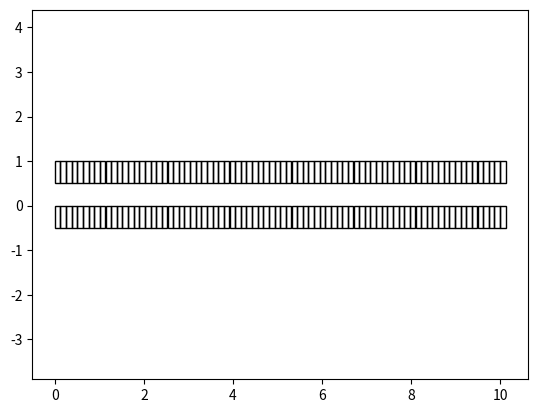

The matplotlib source for this figure:
import numpy as np
from copy import deepcopy
import matplotlib.pyplot as plt
import matplotlib.animation as animation
import matplotlib.patches as patches
from copy import deepcopy


################################## Stuff for the model  #######################
class Car(object):
	def __init__(self, vMax, vIn, pos, ID):
		'''
		A simple car object which holds the properties for each individual 'state'
		
		@param vMax: Maximum speed for this car
		@param vIn: Initial speed of the car
		@param pos: Initial position of the car (tuple of coordinates of grid)
		@param ID: The id of the vehicle
		'''
		self.vMax = vMax
		self.v = vIn  # Current speed of the car
		self.posCurrent = pos # Most recent position at timestep i
		self.posPrevious = pos  # Position at timestep i-1 for animation purposes
		self.ID = ID  # Id of the car on the grid

class CAtwoD(object):
	def __init__(self, N, M, start, pSlow, maxvel, pChange):
		'''
		The object containing the grid and the logic of the model
		
		@param N: The amount of grids in the x direction
		@param M: The amount of grids in the y direction(no. of lanes)
		@param start: A list of car objects to put on the grid
		@param pSlot: The Nagel-Schreckenberg slowdown probability
		@param maxvel: Maximum velocity (deprecated as each car has one..)
		@param pChange: Lane changing probability in the retard model.
		'''
		self.N, self.M = N, M
		self.grid = np.zeros((N,M), dtype=int) # Used mostly as reference
		self.pSlow, self.pChange = pSlow, pChange
		
		self.maxvel = maxvel
		self.cars = len(start)  # Amount of cars on the road..
		
		self.carIndex = {}
		
		for car in start:
			self.carIndex[car.ID] = deepcopy(car)  # Copy the car object according to id
			self.grid[car.posCurrent] = car.ID  # Add the car id's on the grid
			
		self.fluxCounter = 0			
			
	def laneChange(self):
		'''
		The lane changing logic which is performed before the movement is executed
		'''
		for car in self.carIndex.values():
			i, j = car.posCurrent[0], car.posCurrent[1]
			# Say a vehicle changes lanes at random if the lane next to it
			# has room (a vacant space) next to it

			possShifts = []
			if j - 1 >= 0:
				if self.grid[i,j-1] == False:
					possShifts.append(-1)
			if j + 1 < self.M:
				if self.grid[i,j+1] == False:
					possShifts.append(1)
					
			if len(possShifts) > 0 and np.random.rand() < self.pChange:
				shift = np.random.choice(possShifts)
			
				car.posCurrent = (i, j+shift) # Change lane in car
				
				# Update the data in the grid
				self.grid[i,j] = 0
				self.grid[i, j+shift] = car.ID
				
	def changeCriteria(self, ID, lane):
		'''
		Function which finds the gap between the vehicle in front, behind, relative
		velocities between the vehicles. This data should allow for the information
		a car needs to decide between changing lanes
		
		@param ID: ID of the car we want to find the data for
		@param lane: For which lane we want to estimate this (can be current or
		neighbouring lanes)
		'''
		
		currentCar = self.carIndex[ID]
		i, j = currentCar.posCurrent[0], lane
		
		
		# Find the gap in front, and velocity of car in front if applicable
		frontGap = self.maxvel  # init at max value road
		frontVel = 0
		for k in range(1, self.maxvel + 1):

			if self.grid[(i+k) % self.N, j] != 0:  # Car is found
				frontGap = k-1 
				frontVel = self.carIndex[self.grid[(i+k) % self.N, j]].v
				break
			
		# Find the gap at back and the velocity if applicable
		
				# Find the gap in front
		backGap = self.maxvel  # init at max value road
		backVel = 0
		for k in range(1, self.maxvel + 1):

			if self.grid[(i-k) % self.N, j] != 0:  # Car is found
				backGap = k-1 
				backVel = self.carIndex[self.grid[(i-k) % self.N, j]].v
				break
			
		return frontGap, frontVel, backGap, backVel




	def laneChange3Mike(self):
		'''
		The lane changing logic which is performed before the movement is executed
		This one tries to only change lanes when it is desirable to do so
		'''

		for car in self.carIndex.values():
			i, j = car.posCurrent[0], car.posCurrent[1]
			# Check in either lanes that are possible if it is desirable to change
			# lane, by checking if at least the current speed can be maintained
			# If the current lane allows this, a lane change is not done
			
			possShifts = [] # Store the shifts that might be done
					
			frontGap, frontVel, backGap, backVel = self.changeCriteria(car.ID, j)
			
			# All logic for the left lane resides here
			if j - 1 >= 0: # The left lane actually exists
				leftFrontGap, leftFrontVel, leftBackGap, leftBackVel = self.changeCriteria(car.ID, j-1)
				
				# Check if the position in the other lane is free
				if self.grid[i, j-1] == 0:
					switchPos = True
				else:
					switchPos = False
					
				# Check if the lanechange would allow maintaining of increasing speed
				if leftFrontGap >= frontGap:
					switchAdvantage = True
				else:
					switchAdvantage = False
					
				# Check if the car on the other lane would need to brake hard..
				if leftBackGap - leftBackVel >= -1: # arbitrare limit..
					switchSafe = True 
				else:
					switchSafe = False
					
				if switchPos and switchAdvantage and switchSafe:
					possShifts.append(-1)
					
			# Right side logic
			if j + 1 < self.M : # The right lane actually exists
				rightFrontGap, rightFrontVel, rightBackGap, rightBackVel = self.changeCriteria(car.ID, j+1)
				
				# Check if the position in the other lane is free
				if self.grid[i, j+1] == 0:
					switchPos = True
				else:
					switchPos = False
					
				# Check if the lanechange would allow maintaining of increasing speed
				if rightFrontGap >= frontGap:
					switchAdvantage = True
				else:
					switchAdvantage = False
					
				# Check if the car on the other lane would need to brake hard..
				if rightBackGap - rightBackVel >= -1: # arbitrare limit..
					switchSafe = True 
				else:
					switchSafe = False
					
				if switchPos and switchAdvantage and switchSafe:
					possShifts.append(1)
					
					
			# Logic regarding actually doing the lane change resides here
			if len(possShifts) > 0 and np.random.rand() < self.pChange:
				shift = np.random.choice(possShifts)
				car.posCurrent = (i, j+shift) # Change lane in car
				
				# Update the data in the grid
				self.grid[i,j] = 0
				self.grid[i, j+shift] = car.ID
			

				
		
				
	def laneChange2(self):
		'''
		The lane changing logic which is performed before the movement is executed
		This one tries to only change lanes when it is desirable to do so
		'''
		for car in self.carIndex.values():
			i, j = car.posCurrent[0], car.posCurrent[1]
			# Check in either lanes that are possible if it is desirable to change
			# lane, by checking if at least the current speed can be maintained
			# If the current lane allows this, a lane change is not done
			
			possShifts = []
			
			
			# Left side logic
			if j - 1 >= 0: # The lane actually exists
				for k in range(0, car.v + 1):
					if self.grid[(i+k) % self.N, j-1] == False:
						break
					
				if k == car.v:
					possShifts.append(-1)
					
			# Right side logic
			if j + 1 < self.M:
				for l in range(0, car.v + 1):
					if self.grid[(i+l) % self.N, j+1] == False:
						break
				if l == car.v:
					possShifts.append(1)
					
			# Check if there is enough space in front to maintain speed
			for m in range(0, car.v+1):
				if self.grid[(i+m) % self.N, j] == False:
					break
			
			if len(possShifts) > 0 and np.random.rand() < self.pChange \
					and m < car.v:
				shift = np.random.choice(possShifts)
			
				car.posCurrent = (i, j+shift) # Change lane in car
				
				# Update the data in the grid
				self.grid[i,j] = 0
				self.grid[i, j+shift] = car.ID
						
	def moveTimeStep(self):
		''' 
		Simulate the movement of each of the vehicles according to Nagel-Schrecken
		'''

		# First increase speed with 1 if maxspeed has not been reached
		# All these functions use the positions of the car objects and reference
		# the grid for finding id and updating the position in the grid
		for car in self.carIndex.values():  
			if car.v < car.vMax:
				car.v += 1
				
		# Check if any cars in front are within maxspeed distance and slow down
		for car in self.carIndex.values():
			
			for j in range(1, car.v + 1):
				if self.grid[(car.posCurrent[0] + j) % self.N, car.posCurrent[1]]:
					car.v = j-1  # Reduce speed so a crash is prevented
					break # No need to check other squares further in front
					
		# Randomize speeds/slowdowns
		for car in self.carIndex.values():
			if np.random.rand() < self.pSlow and car.v > 0:
				car.v  -= 1
			
		# Move the cars forward depending on their speed
		for car in self.carIndex.values():
			# Generate the new position of this car
			posCurrent = car.posCurrent
			newPos = ((posCurrent[0] + car.v) % self.N, posCurrent[1])
			
			# Update the grid
			self.grid[posCurrent] = 0
			self.grid[newPos] = car.ID
			
			# The moment when a car passes the periodic boundary
			if (posCurrent[0] + car.v) >= N:
				self.fluxCounter += 1
			
			# Update the position of the car object
			car.posCurrent = newPos
		
		
	def updateGrid(self):
		'''
		The updating step doing all the actions for a timestep
		'''
		
		# First update the previous position for each of the cars to the current pos
		for i in self.carIndex.keys():
			self.carIndex[i].posPrevious = self.carIndex[i].posCurrent
			
		self.laneChange3Mike()
		self.moveTimeStep()
	
	def returnAverageVelocity(self):
		avSpeed = 0
		
		for car in self.carIndex.values():
			avSpeed += car.v
		return avSpeed/len(self.carIndex.keys())
	
	def returnPlotState(self):
		plotState, distances = [], []
		for car in self.carIndex.values():
			plotState.append((car.posPrevious, car.posCurrent))
			distances.append(car.v)
		return plotState, distances
	
def generateStart(N, M, num, maxV):
	'''
	Generates a list of tuples containing grid coordinates on which vehicles are
	initialized
	
	@param N: Amount of discretizations in the x-direction
	@param M: Amount of discretizations in the y-direction (lanes)
	@param num: Amount of vehicles to generate. Must be <= N*M
	'''
	
	start = set()  # Set to prevent duplicates
	
	while len(start) < num:
		start.add((np.random.randint(0, N), np.random.randint(0, M)))
		
	cars = []
	start = list(start)
	for i in range(len(start)):
		cars.append(Car(maxV,1,start[i], i+1))
		
	return cars
			
############################# Everything related to the animation #############
	
def findCoors(N, M, xmin, xmax, ymin, ymax ):
    '''
    Subdivide the x and y into N and M parts for the backgrounds
    ''' 
    dx, dy = float(xmax - xmin)/N, float(ymax - ymin)/M 
    coors = []
    trans = {}
    for i in zip(np.linspace(xmin, xmax, N), range(N)):
        for j in zip(np.linspace(ymin, ymax, M), range(M)):
            coors.append((i[0], j[0]))
            trans[(i[1], j[1])] = (i[0] + dx/2, j[0] + dy/2)
            
    return coors, float(xmax - xmin)/N, float(ymax - ymin)/M , trans


def init():
	line.set_data([], [])
	time_text.set_text('')
	return line, time_text

def animateDataGen(lim):
	n = 0
	maxDist = xmax + dx
	while n < lim:
		test.updateGrid()
		points, vels = test.returnPlotState()
		realSpacePoints = []
		realSpaceDistances = []
		
		# Translate the grid coordinates to real space
		for i in range(len(vels)):
			realSpacePoints.append([trans[points[i][0]], trans[points[i][1]]])
			realSpaceDistances.append(dx*vels[i])
			
		# Create two arrays, containing intermediate x and y coordinates
		xPoints, yPoints = [], []
		
		for i in range(len(vels)):
			xCoors = np.linspace(realSpacePoints[i][0][0], 
										realSpacePoints[i][0][0] + realSpaceDistances[i], 
										steps) % maxDist
			yCoors = np.linspace(realSpacePoints[i][0][1], realSpacePoints[i][1][1], steps)

			xPoints.append(xCoors)
			yPoints.append(yCoors)

		# Run through each of the coordinates and yield a list of x and y plot vals
		for i in range(steps - 1):
			xList, yList = [], []
			for j in range(len(vels)):
				xList.append(xPoints[j][i])
				yList.append(yPoints[j][i])
			yield xList, yList
			
		n += 1


def animate2(i):
	thisx, thisy = next(dataGen)
	ycoordinates.extend(thisy)
	
	line.set_data(thisx, thisy)
	time_text.set_text(time_template.format(int(i/steps), i%steps,test.fluxCounter))
	
	
	return line, time_text


################################# Executing of an instance of the CA #########
N, M = 80, 2 # Amount of cells needed for the CA
carnum = 40 # Number of cars to add to the CA
xmin, xmax, ymin, ymax = 0, 10, -0.5, 0.5  # For plotting

# Starting cars
start = generateStart(N, M, carnum, 5)

# Create a CA object
test = CAtwoD(N, M, start, 0.0, 5, 0.1)
ycoordinates = []

# Find the translations for plotting the grid
coors,dx,dy,trans = findCoors(N, M, xmin, xmax, ymin, ymax)

# These are variables for the plotting stuff
steps = 30
lim = 2000


animatie = True

#def densityToSpeed(N, M, carnum, pSlow, pChange):
#	
#	start = generateStart(N, M, carnum, 5)
#	test = CAtwoD(N,M, start, pSlow, 5, pChange)
#	speeds = []
#	for i in range(3000):
#		test.updateGrid()
#		speeds.append(test.returnAverageVelocity())
#		
#	return np.array(speeds).mean(), test.fluxCounter/3000
#
#speeds, densities = [], []
#avFlux = []
#for i in range(1, N*M, 10):
#	print(i)
#	densities.append(i/(N*M))
#	speed, flux = densityToSpeed(N,M, i, 0.1, 0.1) 
#	speeds.append(speed)
#	avFlux.append(flux)
#	
#speeds2, densities2 = [], []
#avFlux2 = []
#for i in range(1, N*M, 10):
#	print(i)
#	densities2.append(i/(N*M))
#	speed, flux = densityToSpeed(N,M, i, 0.1, 0.4)
#	speeds2.append(speed)
#	avFlux2.append(flux)
#	
#speeds3, densities3 = [], []
#avFlux3 = []
#for i in range(1, N*M, 10):
#	print(i)
#	densities3.append(i/(N*M))
#	speed, flux = densityToSpeed(N,M, i, 0.1, 0.7)
#	speeds3.append(speed)
#	avFlux3.append(flux)
#	
#	
#speeds4, densities4 = [], []
#avFlux4 = []
#for i in range(1, N*M, 10):
#	print(i)
#	densities4.append(i/(N*M))
#	speed, flux = densityToSpeed(N,M, i, 0.1, 1.0)
#	speeds4.append(speed)
#	avFlux4.append(flux)
#	
#	
#plt.figure()
#
#
#
#plt.subplot(121)
#plt.title('N = {0}, M = {1} ='.format(N, M))
#plt.plot(densities, speeds, label='pSlow = 0.1')
#plt.plot(densities2, speeds2, label='pSlow = 0.4')
#plt.plot(densities3, speeds3, label='pSlow = 0.7')
#plt.plot(densities4, speeds4, label='pSlow = 1.0')
#
#plt.legend()
#
#plt.xlabel(r'$\rho$')
#plt.ylabel(r'<$v$>')
#
#plt.subplot(122)
#plt.plot(densities, avFlux, label='pSlow = 0.1')
#plt.plot(densities2, avFlux2, label='pSlow = 0.4')
#plt.plot(densities3, avFlux3, label='pSlow = 0.7')
#plt.plot(densities4, avFlux4, label='pSlow = 1.0')
#
#plt.legend()
#
#plt.xlabel(r'$\rho$')
#plt.ylabel(r'<flux>')
#
#plt.show()
#	

		
		
	

if animatie:
	dataGen = animateDataGen(lim)
	fig = plt.figure()
	ax = fig.add_subplot(111, autoscale_on=False, xlim=(xmin, xmax), ylim=(ymin, ymax))

	# Paint a background grid..
	for i in coors:
		ax.add_patch(
				patches.Rectangle(
            i,   # (x,y)
            dx,          # width
            dy,          # height
            color='black', 
				fill=False
        )
    )
	
	line, = ax.plot([], [], 'rs', markersize=xmax/(0.05*N))
	time_template = 'timestep {0}, frame {1}, Counter {2}'
	time_text = ax.text(0.05, 0.9, '', transform=ax.transAxes)
	plt.axis('equal')
	
	
	ani = animation.FuncAnimation(fig, animate2, lim*(steps),
										   interval=10, blit=True, init_func=init, repeat=False)
	
	plt.show()
	
	

    
   










